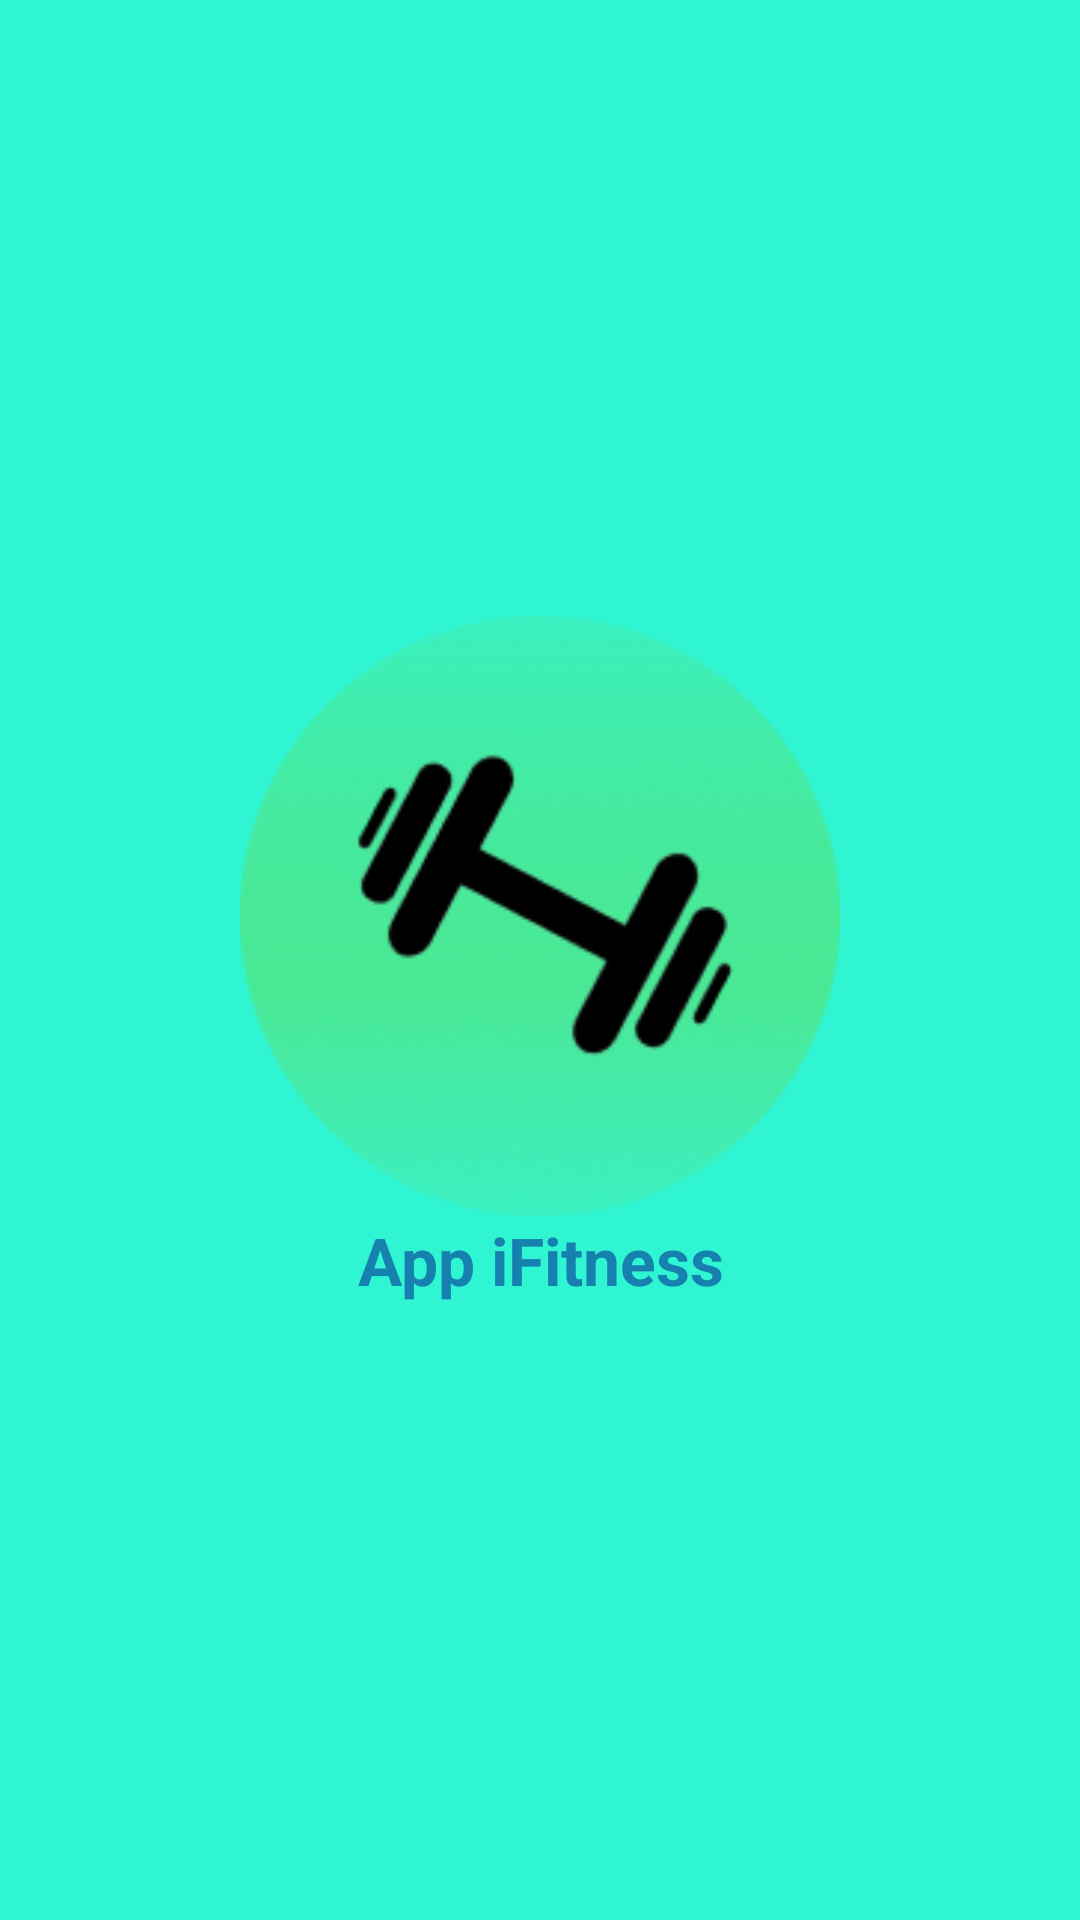

Write the Android layout XML for this screen, with the resource values it uses.
<!-- AndroidManifest.xml: application theme Theme.IFitness -->
<!-- res/layout/activity_splash.xml -->
<?xml version="1.0" encoding="utf-8"?>
<RelativeLayout xmlns:android="http://schemas.android.com/apk/res/android"
    xmlns:app="http://schemas.android.com/apk/res-auto"
    xmlns:tools="http://schemas.android.com/tools"
    android:layout_width="match_parent"
    android:layout_height="match_parent"
    tools:context=".SplashActivity"
    android:background="@color/colorThree"
    android:gravity="center">
    
    <LinearLayout
        android:layout_width="wrap_content"
        android:layout_height="wrap_content"
        android:orientation="vertical">
        <ImageView
            android:layout_width="200dp"
            android:layout_height="wrap_content"
            android:src="@drawable/logo"
            android:adjustViewBounds="true" />

        <TextView
            android:layout_width="match_parent"
            android:layout_height="match_parent"
            android:text="App iFitness"
            android:gravity="center_horizontal"
            android:textColor="@color/colorPrimary"
            android:textStyle="bold"
            android:textAlignment="center"
            android:textAppearance="@android:style/TextAppearance.DeviceDefault.Large">

        </TextView>
    </LinearLayout>

</RelativeLayout>
<!-- resources referenced by this layout -->
<resources>
  <color name="colorPrimary">#1681AF</color>
  <color name="colorThree">#30F5D2</color>
  <!-- drawable logo: png bitmap (drawable, 39859 bytes) -->
  <style name="Theme.IFitness" parent="Theme.MaterialComponents.Light.NoActionBar">
          
          <item name="colorPrimary">@color/colorPrimary</item>
          <item name="colorSecondary">@color/colorSecondary</item>
          <item name="colorOnPrimary">@color/white</item>
          
          <item name="colorOnSecondary">@color/black</item>
          
          <item name="android:statusBarColor" tools:targetApi="l">?attr/colorPrimaryVariant</item>
          
      </style>
  <color name="colorSecondary">#136588</color>
  <color name="white">#FFFFFFFF</color>
  <color name="black">#FF000000</color>
</resources>
